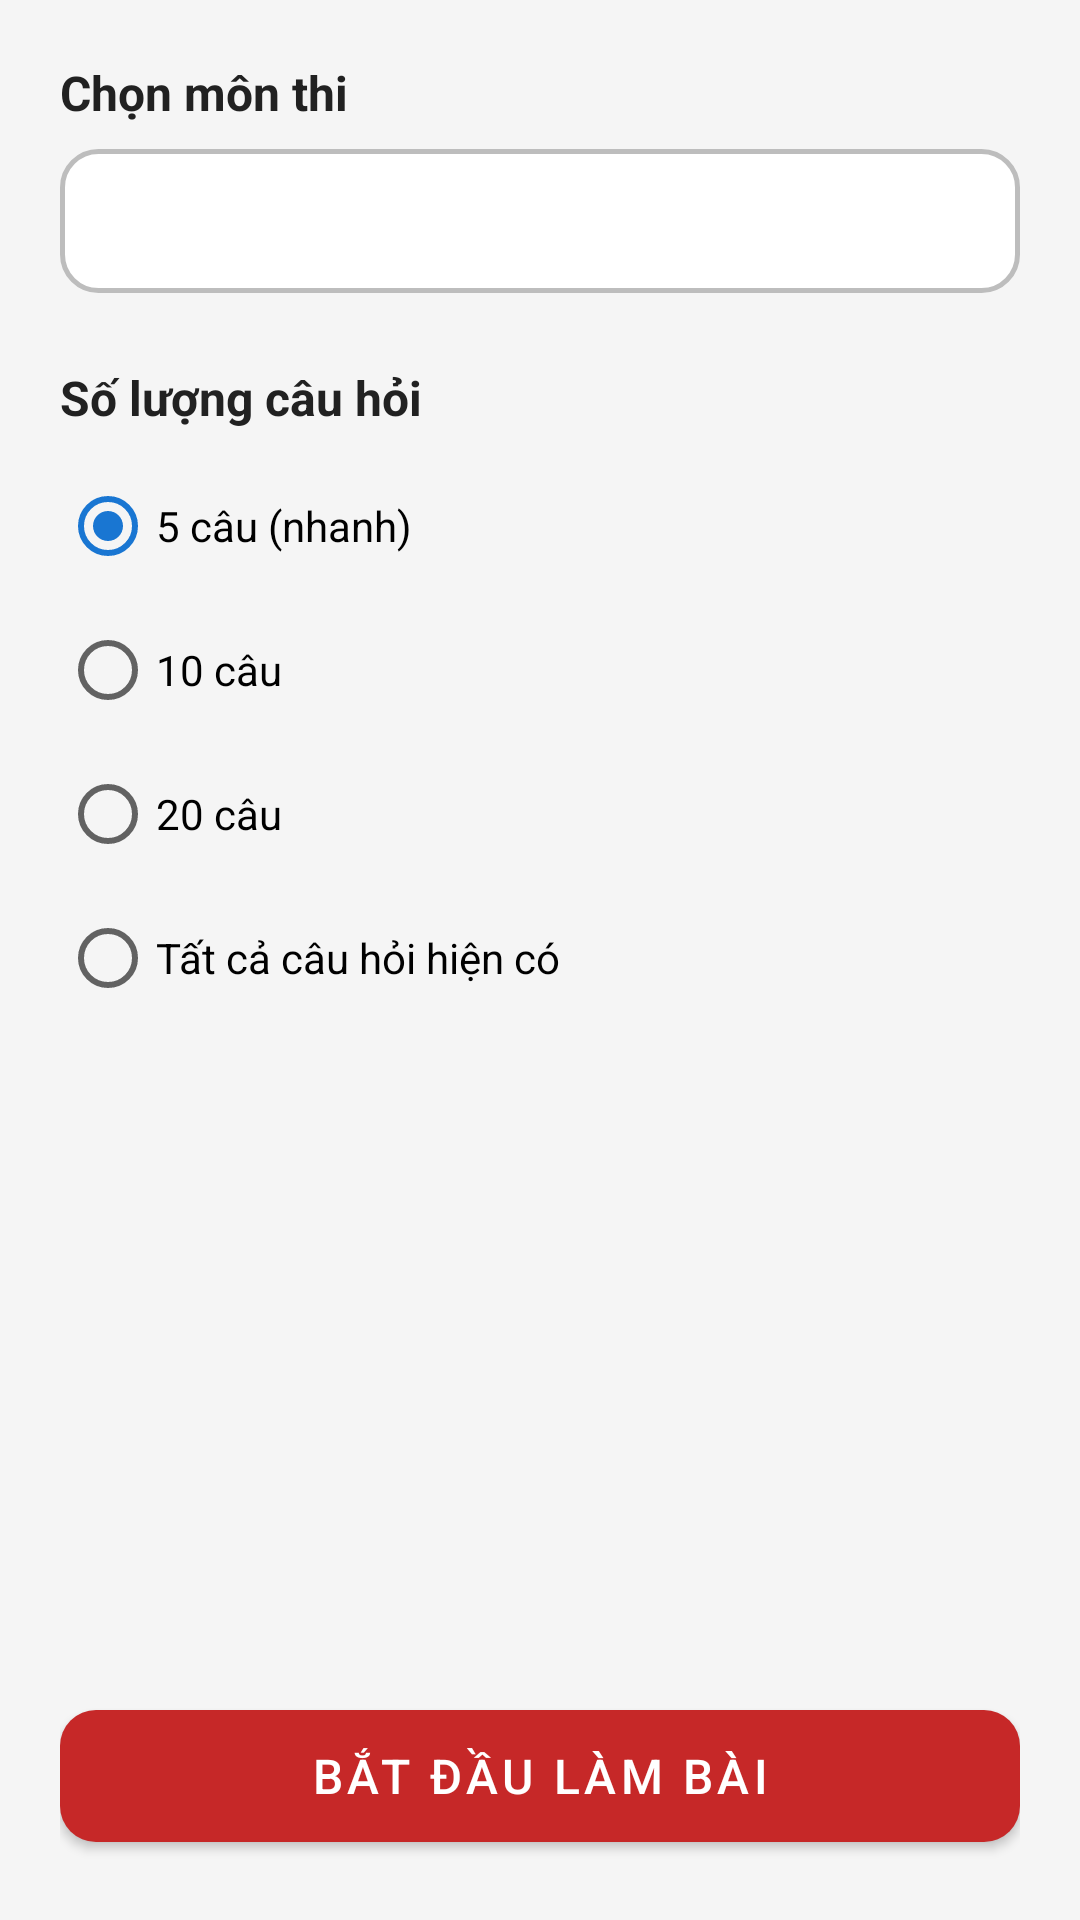

Produce the Android XML layout that renders to this screen, including the resource entries it uses.
<!-- AndroidManifest.xml: application theme Theme.QuizApp -->
<!-- res/layout/activity_exam_setup.xml -->
<?xml version="1.0" encoding="utf-8"?>
<LinearLayout xmlns:android="http://schemas.android.com/apk/res/android"
    xmlns:app="http://schemas.android.com/apk/res-auto"
    android:layout_width="match_parent"
    android:layout_height="match_parent"
    android:background="@color/background"
    android:orientation="vertical"
    android:padding="20dp">

    <TextView
        android:layout_width="wrap_content"
        android:layout_height="wrap_content"
        android:layout_marginBottom="8dp"
        android:text="@string/select_subject"
        android:textColor="@color/text_primary"
        android:textSize="16sp"
        android:textStyle="bold" />

    <Spinner
        android:id="@+id/spnSubject"
        android:layout_width="match_parent"
        android:layout_height="48dp"
        android:layout_marginBottom="24dp"
        android:background="@drawable/bg_option_default" />

    <TextView
        android:layout_width="wrap_content"
        android:layout_height="wrap_content"
        android:layout_marginBottom="8dp"
        android:text="@string/select_question_count"
        android:textColor="@color/text_primary"
        android:textSize="16sp"
        android:textStyle="bold" />

    <RadioGroup
        android:id="@+id/rgQuestionCount"
        android:layout_width="match_parent"
        android:layout_height="wrap_content"
        android:layout_marginBottom="32dp">

        <RadioButton
            android:id="@+id/rbCount5"
            android:layout_width="wrap_content"
            android:layout_height="wrap_content"
            android:checked="true"
            android:text="5 câu (nhanh)" />

        <RadioButton
            android:id="@+id/rbCount10"
            android:layout_width="wrap_content"
            android:layout_height="wrap_content"
            android:text="10 câu" />

        <RadioButton
            android:id="@+id/rbCount20"
            android:layout_width="wrap_content"
            android:layout_height="wrap_content"
            android:text="20 câu" />

        <RadioButton
            android:id="@+id/rbCountAll"
            android:layout_width="wrap_content"
            android:layout_height="wrap_content"
            android:text="Tất cả câu hỏi hiện có" />
    </RadioGroup>

    <Space
        android:layout_width="match_parent"
        android:layout_height="0dp"
        android:layout_weight="1" />

    <com.google.android.material.button.MaterialButton
        android:id="@+id/btnStartExam"
        android:layout_width="match_parent"
        android:layout_height="56dp"
        android:text="@string/btn_start_exam"
        android:textSize="16sp"
        app:cornerRadius="12dp" />

</LinearLayout>
<!-- resources referenced by this layout -->
<resources>
  <color name="background">#F5F5F5</color>
  <color name="text_primary">#212121</color>
  <!-- drawable bg_option_default (drawable) -->
  <?xml version="1.0" encoding="utf-8"?>
  <shape xmlns:android="http://schemas.android.com/apk/res/android"
      android:shape="rectangle">
      <solid android:color="@color/answer_default_bg" />
      <stroke
          android:width="1.5dp"
          android:color="@color/answer_default_stroke" />
      <corners android:radius="12dp" />
  </shape>
  <string name="btn_start_exam">Bắt đầu làm bài</string>
  <string name="select_question_count">Số lượng câu hỏi</string>
  <string name="select_subject">Chọn môn thi</string>
  <style name="Theme.QuizApp" parent="Theme.MaterialComponents.DayNight.DarkActionBar">
          
          <item name="colorPrimary">@color/primary</item>
          <item name="colorPrimaryVariant">@color/primary_dark</item>
          <item name="colorOnPrimary">@color/text_on_primary</item>
          
          <item name="colorSecondary">@color/accent</item>
          <item name="colorOnSecondary">@color/text_on_primary</item>
          
          <item name="android:statusBarColor">@color/primary_dark</item>
      </style>
  <color name="answer_default_bg">#FFFFFF</color>
  <color name="answer_default_stroke">#BDBDBD</color>
  <color name="primary">#C62828</color>
  <color name="primary_dark">#8E0000</color>
  <color name="text_on_primary">#FFFFFF</color>
  <color name="accent">#1976D2</color>
</resources>
